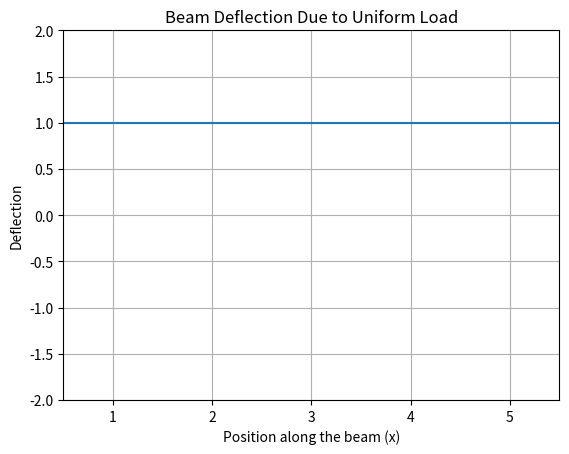

Here is the Python script that generated this plot:
# -*- coding: utf-8 -*-
"""
Created on Thu Apr 11 12:56:05 2024

[redacted]
"""

import numpy as np
import matplotlib.pyplot as plt
from matplotlib.animation import FuncAnimation

def jacobi(A, b, u0, tol, max_iter):
    D = np.diag(np.diag(A))
    R = A - D
    D_inv = np.diag(1 / np.diag(D))
    u_approx = u0
    error = np.linalg.norm(np.dot(A, u_approx) - b, np.inf)
    num_iter = 0
    approximations = [u0]

    while error > tol and num_iter < max_iter:
        u_approx = np.dot(D_inv, b - np.dot(R, u_approx))
        error = np.linalg.norm(np.dot(A, u_approx) - b, np.inf)
        approximations.append(u_approx)
        num_iter += 1

    return approximations, num_iter
#%%
# Define constants p, L, q, and mesh size h
p = 7*10**(-6)
L = 6  # Beam length in feet
q = 4*10**(-7)
h = 1/2  # Mesh size
n = int(L / h) - 1

b = np.full((n, ), -h**2 * q)

# Initial guess u0
u0 = np.ones(n)

# Error tolerance and maximum number of iterations
tol = 1e-8
max_iter = 1000

# All other code remains the same until solving the system
A = np.zeros((n, n))
np.fill_diagonal(A, 2 + h**2 * p)  # Main diagonal
np.fill_diagonal(A[:-1, 1:], -1)  # Super-diagonal
np.fill_diagonal(A[1:, :-1], -1)  # Sub-diagonal
# Solve the system using the Jacobi method and record all approximations
approximations, num_iter = jacobi(A, b, u0, tol, max_iter)

# Plotting and Animation
x = np.linspace(h, L-h, n)
fig, ax = plt.subplots()
line, = ax.plot(x, approximations[0])
ax.set_xlim(h, L-h)
ax.set_ylim(-2, 2)  # Set y-axis range from -2 to 2
#ax.set_ylim(min(u0) - 0.1, max(u0) + 0.1)
ax.set_xlabel('Position along the beam (x)')
ax.set_ylabel('Deflection')
ax.set_title('Beam Deflection Due to Uniform Load')
ax.grid(True)

def animate(i):
    line.set_ydata(approximations[i])  # update the data
    return line,

ani = FuncAnimation(fig, animate, frames=num_iter, interval=100, blit=True, repeat=False)

plt.show()

print(f'Number of Jacobi iterations: {num_iter}')
